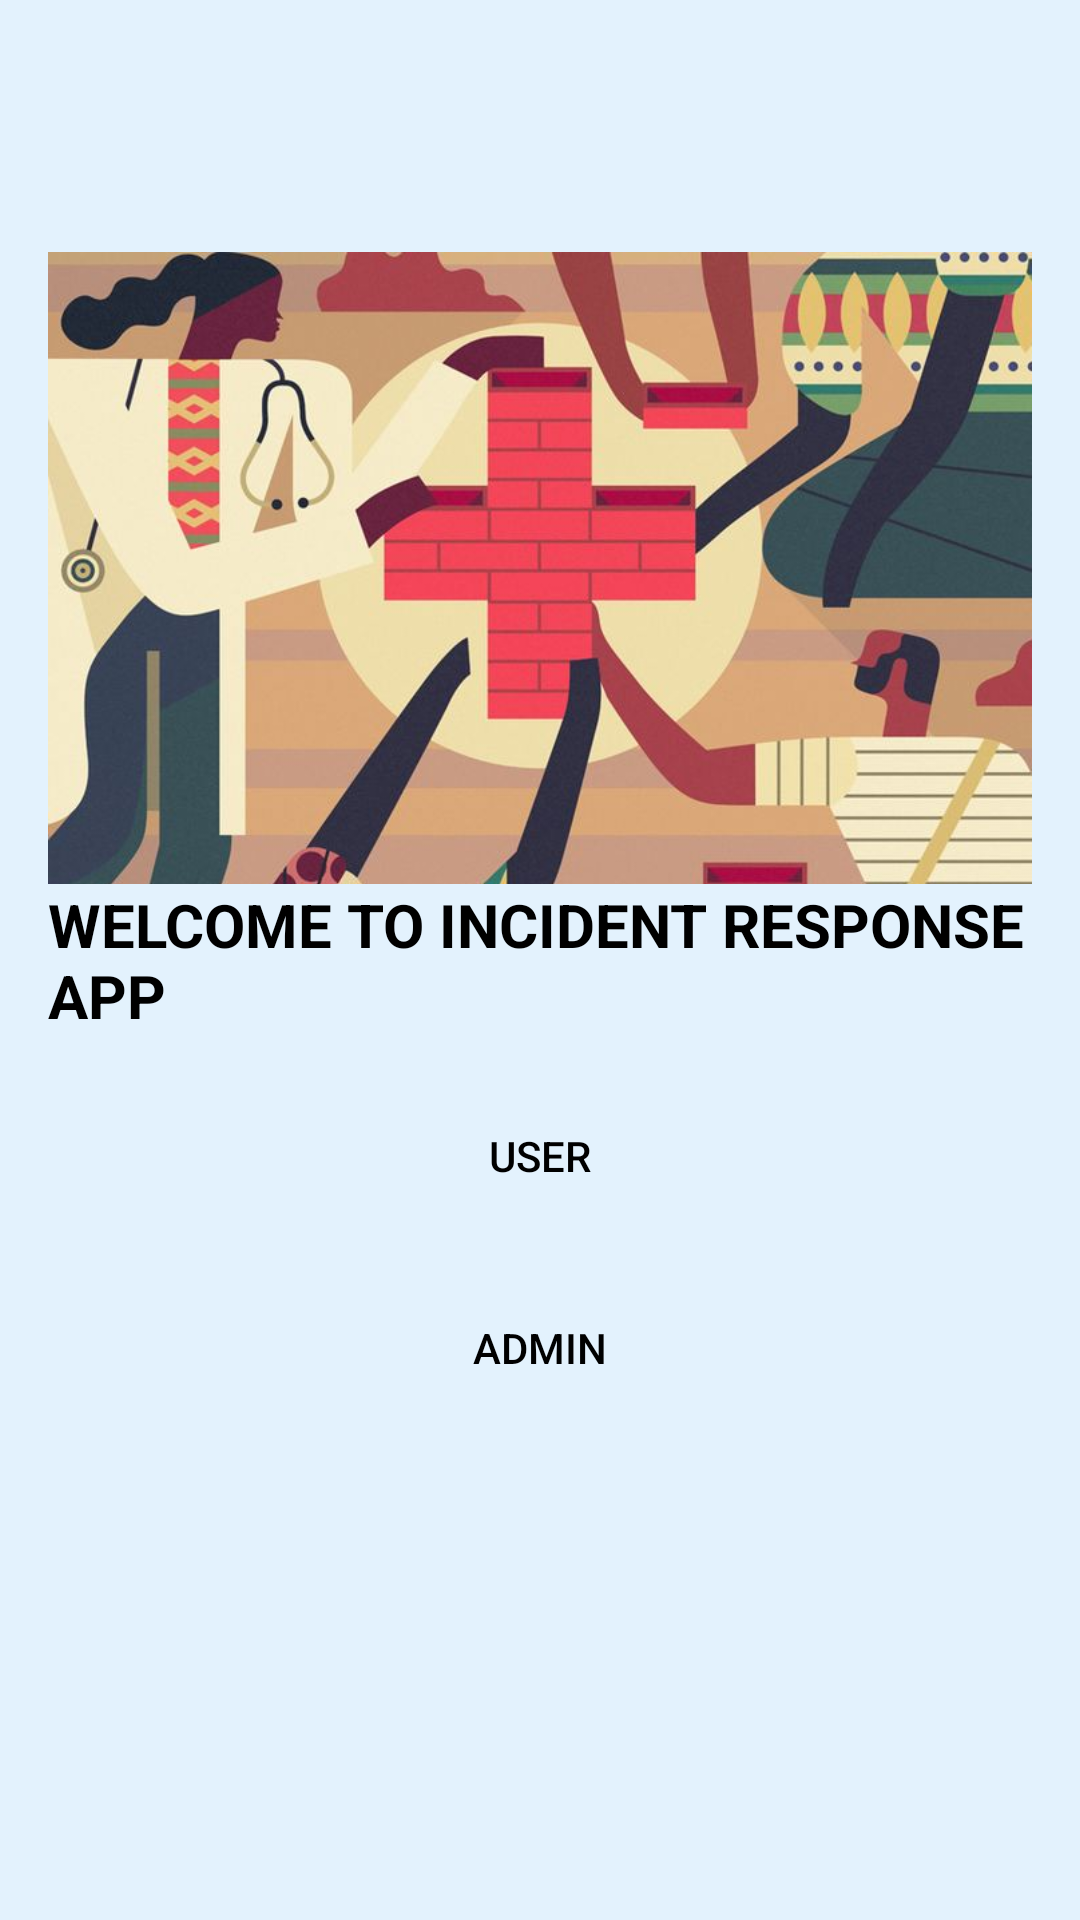

Layout XML and referenced resources for this Android screen:
<!-- AndroidManifest.xml: application theme Theme.FinalYrERA -->
<!-- res/layout/activity_main.xml -->
<?xml version="1.0" encoding="utf-8"?>
<RelativeLayout xmlns:android="http://schemas.android.com/apk/res/android"
    android:layout_width="match_parent"
    android:layout_height="match_parent"
    android:padding="16dp">

    <ImageView
        android:id="@+id/imgLogo"
        android:layout_width="wrap_content"
        android:layout_height="282dp"
        android:layout_marginTop="50dp"
        android:src="@drawable/logo" />

    <TextView
        android:id="@+id/tvWelcome"
        android:layout_width="wrap_content"
        android:layout_height="wrap_content"
        android:layout_centerVertical="true"
        android:text="WELCOME TO INCIDENT RESPONSE APP"
        android:textAllCaps="true"
        android:textSize="20sp"
        android:textStyle="bold" />

    <Button
        android:id="@+id/btnUser"
        android:layout_width="wrap_content"
        android:layout_height="wrap_content"
        android:layout_below="@id/tvWelcome"
        android:layout_centerHorizontal="true"
        android:layout_marginTop="16dp"
        android:text="User"
        android:background="@drawable/button_background"
        android:textColor="@color/colorTextPrimary" />

    <Button
        android:id="@+id/btnAdmin"
        android:layout_width="wrap_content"
        android:layout_height="wrap_content"
        android:layout_below="@id/btnUser"
        android:layout_centerHorizontal="true"
        android:layout_marginTop="16dp"
        android:text="Admin"
        android:background="@drawable/button_background"
        android:textColor="@color/colorTextPrimary" />


</RelativeLayout>
<!-- resources referenced by this layout -->
<resources>
  <color name="colorTextPrimary">#000000</color>
  <!-- drawable logo: jpeg bitmap (drawable, 54105 bytes) -->
  <style name="Theme.FinalYrERA" parent="Base.Theme.FinalYrERA" />
  <style name="Base.Theme.FinalYrERA" parent="Theme.Material3.DayNight.NoActionBar">
          
          
          
          <item name="colorPrimary">@color/colorPrimary</item>
          <item name="colorPrimaryDark">@color/colorPrimaryDark</item>
          <item name="colorAccent">@color/colorAccent</item>
          <item name="android:textColor">@color/colorTextPrimary</item>
          <item name="android:textColorSecondary">@color/colorTextSecondary</item>
          <item name="android:background">@color/colorBackground</item>
      </style>
  <color name="colorPrimary">#0D47A1</color>
  <color name="colorPrimaryDark">#0B3C91</color>
  <color name="colorAccent">#42A5F5</color>
  <color name="colorTextSecondary">#000000</color>
  <color name="colorBackground">#E3F2FD</color>
</resources>
